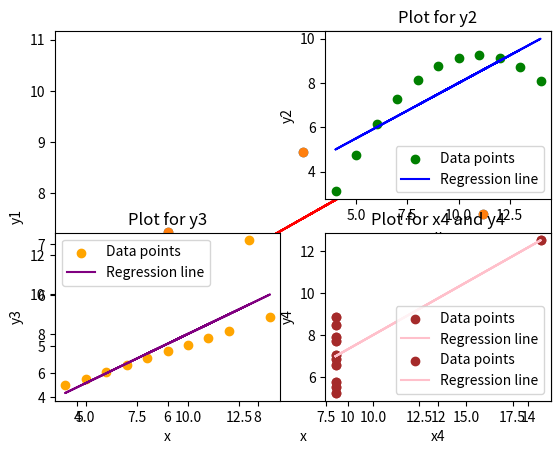

Generate this figure with matplotlib:
import matplotlib.pyplot as plt
import numpy as np

# Anscombe's Quartet:
x = [10, 8, 13, 9, 11, 14, 6, 4, 12, 7, 5]
y1 = [8.04, 6.95, 7.58, 8.81, 8.33, 9.96, 7.24, 4.26, 10.84, 4.82, 5.68]
y2 = [9.14, 8.14, 8.74, 8.77, 9.26, 8.10, 6.13, 3.10, 9.13, 7.26, 4.74]
y3 = [7.46, 6.77, 12.74, 7.11, 7.81, 8.84, 6.08, 5.39, 8.15, 6.42, 5.73]
x4 = [8, 8, 8, 8, 8, 8, 8, 19, 8, 8, 8]
y4 = [6.58, 5.76, 7.71, 8.84, 8.47, 7.04, 5.25, 12.50, 5.56, 7.91, 6.89]


plt.scatter(x, y1)


# Calculate the slope (m) and intercept (b) of the line using np.polyfit
m, b = np.polyfit(x, y1, 1)

# Create the regression line
regression_line = m * np.array(x) + b

# Plot the data points and regression line
plt.scatter(x, y1)
plt.plot(x, regression_line,color='red')
plt.xlabel('x')
plt.ylabel('y1')


# Your Code need to be here for x and y2
m2, b2 = np.polyfit(x, y2, 1)
regression_line2 = m2 * np.array(x) + b2
plt.subplot(2, 2, 2)
plt.scatter(x, y2, label='Data points', color='green')
plt.plot(x, regression_line2, color='blue', label='Regression line')
plt.xlabel('x')
plt.ylabel('y2')
plt.title('Plot for y2')
plt.legend()

# Your Code need to be here for x and y3
m3, b3 = np.polyfit(x, y3, 1)
regression_line3 = m3 * np.array(x) + b3
plt.subplot(2, 2, 3)
plt.scatter(x, y3, label='Data points', color='orange')
plt.plot(x, regression_line3, color='purple', label='Regression line')
plt.xlabel('x')
plt.ylabel('y3')
plt.title('Plot for y3')
plt.legend()

# Your code need to be here for x and y4
m4, b4 = np.polyfit(x4, y4, 1)
regression_line4 = m4 * np.array(x4) + b4
plt.subplot(2, 2, 4)
plt.scatter(x4, y4, label='Data points', color='brown')
plt.plot(x4, regression_line4, color='pink', label='Regression line')
plt.xlabel('x4')
plt.ylabel('y4')
plt.title('Plot for y4')
plt.legend()

# Your code need to be here for x4 and y4

m4, b4 = np.polyfit(x4, y4, 1)

# Create the regression line
regression_line4 = m4 * np.array(x4) + b4

# Plot the data points and regression line
plt.scatter(x4, y4, color='brown', label='Data points')
plt.plot(x4, regression_line4, color='pink', label='Regression line')
plt.xlabel('x4')
plt.ylabel('y4')
plt.title('Plot for x4 and y4')
plt.legend()